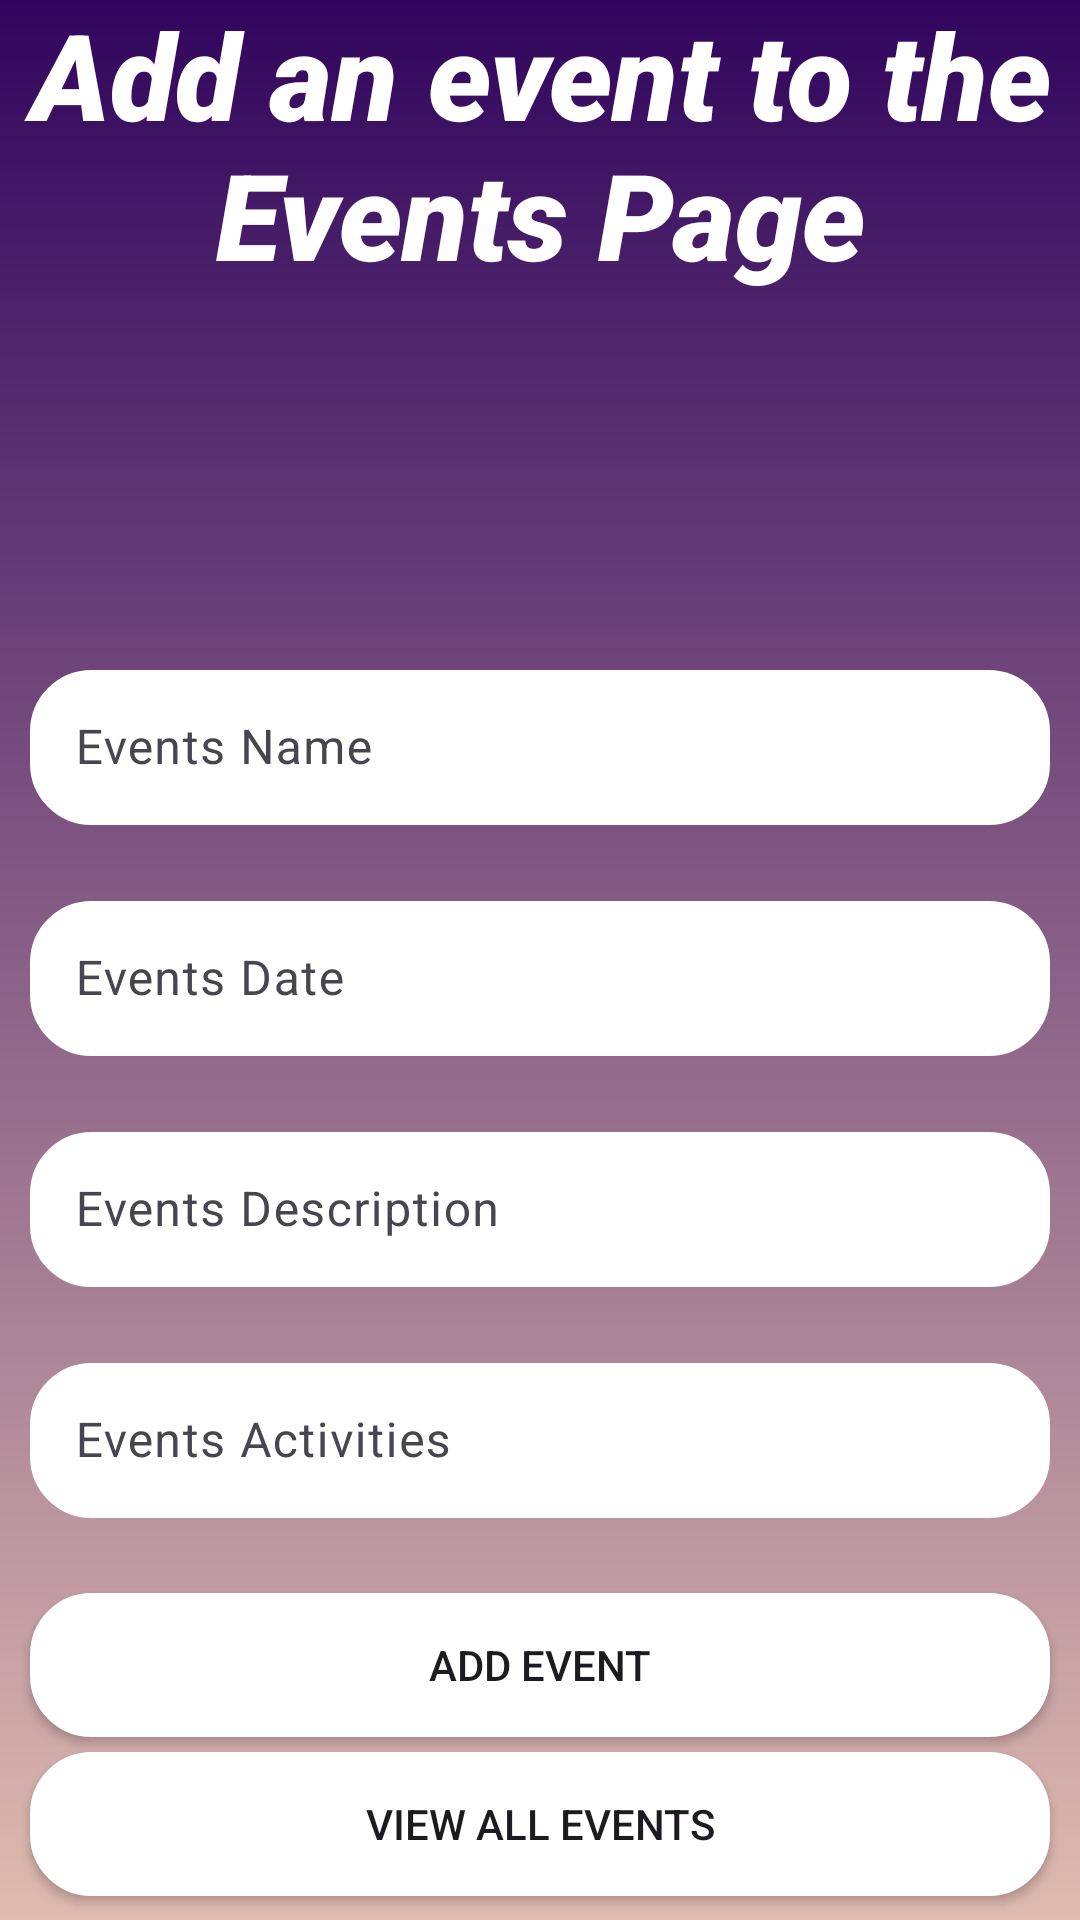

Write the Android layout XML for this screen, with the resource values it uses.
<!-- AndroidManifest.xml: application theme Theme.YouthConnectProject -->
<!-- res/layout/activity_events_page.xml -->
<?xml version="1.0" encoding="utf-8"?>
<LinearLayout xmlns:android="http://schemas.android.com/apk/res/android"
    xmlns:app="http://schemas.android.com/apk/res-auto"
    xmlns:tools="http://schemas.android.com/tools"
    android:id="@+id/main"
    android:layout_width="match_parent"
    android:orientation="vertical"
    android:gravity="center"
    android:layout_height="match_parent"
    android:background="@drawable/background_image"
    tools:context=".EventsPage">

    <TextView
        android:layout_width="wrap_content"
        android:layout_height="wrap_content"
        android:fontFamily="sans-serif-black"
        android:gravity="center"
        android:text="@string/events_page"
        android:textColor="@color/white"
        android:textSize="40sp"
        android:textStyle="italic" />

    <ImageView
        android:layout_width="100dp"
        android:layout_height="100dp"
        android:src="@drawable/events"
        tools:ignore="ContentDescription" />

    <com.google.android.material.textfield.TextInputLayout
        android:layout_width="match_parent"
        android:layout_height="wrap_content"
        android:layout_marginTop="20dp"
        android:layout_marginStart="10dp"
        android:layout_marginEnd="10dp">

        <com.google.android.material.textfield.TextInputEditText
            android:layout_width="match_parent"
            android:layout_height="wrap_content"
            android:id="@+id/event_name"
            android:hint="@string/events_name"
            android:background="@drawable/rounded_corner"
            android:padding="15dp" />
    </com.google.android.material.textfield.TextInputLayout>

    <com.google.android.material.textfield.TextInputLayout
        android:layout_width="match_parent"
        android:layout_height="wrap_content"
        android:layout_marginTop="20dp"
        android:layout_marginStart="10dp"
        android:layout_marginEnd="10dp">

        <com.google.android.material.textfield.TextInputEditText
            android:layout_width="match_parent"
            android:layout_height="wrap_content"
            android:id="@+id/event_date"
            android:hint="Events Date"
            android:background="@drawable/rounded_corner"
            android:padding="15dp"
            android:focusable="false"/>
    </com.google.android.material.textfield.TextInputLayout>

    <com.google.android.material.textfield.TextInputLayout
        android:layout_width="match_parent"
        android:layout_height="wrap_content"
        android:layout_marginTop="20dp"
        android:layout_marginStart="10dp"
        android:layout_marginEnd="10dp">

        <com.google.android.material.textfield.TextInputEditText
            android:layout_width="match_parent"
            android:layout_height="wrap_content"
            android:id="@+id/event_description"
            android:hint="@string/events_description"
            android:background="@drawable/rounded_corner"
            android:padding="15dp" />
    </com.google.android.material.textfield.TextInputLayout>

    <com.google.android.material.textfield.TextInputLayout
        android:layout_width="match_parent"
        android:layout_height="wrap_content"
        android:layout_marginTop="20dp"
        android:layout_marginBottom="25dp"
        android:layout_marginStart="10dp"
        android:layout_marginEnd="10dp">

        <com.google.android.material.textfield.TextInputEditText
            android:layout_width="match_parent"
            android:layout_height="wrap_content"
            android:id="@+id/event_activities"
            android:hint="@string/event_activities"
            android:background="@drawable/rounded_corner"
            android:padding="15dp" />
    </com.google.android.material.textfield.TextInputLayout>

    <Button
        android:layout_width="match_parent"
        android:layout_height="wrap_content"
        android:id="@+id/btn_add_event"
        android:text="@string/add_event"
        android:background="@drawable/rounded_corner"
        android:padding="10dp"
        android:layout_marginStart="10dp"
        android:layout_marginEnd="10dp"
        android:layout_marginBottom="5dp"
        android:backgroundTint="@color/white"/>

    <Button
        android:layout_width="match_parent"
        android:layout_height="wrap_content"
        android:id="@+id/btn_view_events"
        android:text="@string/view_all_events"
        android:background="@drawable/rounded_corner"
        android:padding="10dp"
        android:layout_marginStart="10dp"
        android:layout_marginEnd="10dp"
        android:layout_marginBottom="5dp"
        android:backgroundTint="@color/white"/>

    <Button
        android:layout_width="match_parent"
        android:layout_height="wrap_content"
        android:id="@+id/btn_go_back"
        android:text="@string/go_back"
        android:background="@drawable/rounded_corner"
        android:padding="10dp"
        android:layout_marginStart="10dp"
        android:layout_marginEnd="10dp"
        android:layout_marginBottom="5dp"
        android:backgroundTint="@color/white"/>

</LinearLayout>
<!-- resources referenced by this layout -->
<resources>
  <!-- drawable background_image (drawable) -->
  <?xml version="1.0" encoding="utf-8"?>
  <shape xmlns:android="http://schemas.android.com/apk/res/android">
  
      <gradient android:type="linear" android:angle="100"
          android:startColor="#31055D" android:endColor="#E0BBB0"/>
  
  </shape>
  <!-- drawable rounded_corner (drawable) -->
  <?xml version="1.0" encoding="utf-8"?>
  <shape xmlns:android="http://schemas.android.com/apk/res/android"
      android:shape="rectangle">
      <solid android:color="@color/white"/>
      <corners android:radius="20dp"/>
      <stroke android:width="1dip" android:color="@color/white"/>
  
  </shape>
  <string name="add_event">Add Event</string>
  <string name="event_activities">Events Activities</string>
  <string name="events_description">Events Description</string>
  <string name="events_name">Events Name</string>
  <string name="events_page">Add an event to the Events Page</string>
  <string name="go_back">Go Back</string>
  <string name="view_all_events">View All Events</string>
  <style name="Theme.YouthConnectProject" parent="android:Theme.Material.Light.NoActionBar" />
  <!-- not gathered from this repository: default colours our renderer supplied (Android Studio template values) -->
  <color name="white">#FFFFFFFF</color>
</resources>
